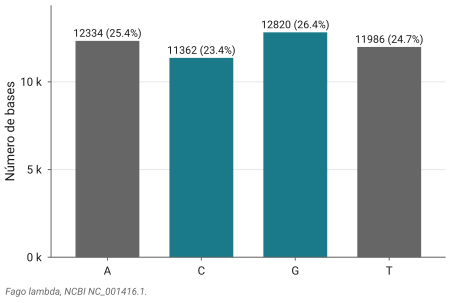

The data file committed next to this chart (first rows):
base	conteo	porcentaje
A	12334	25.4
C	11362	23.4
G	12820	26.4
T	11986	24.7
